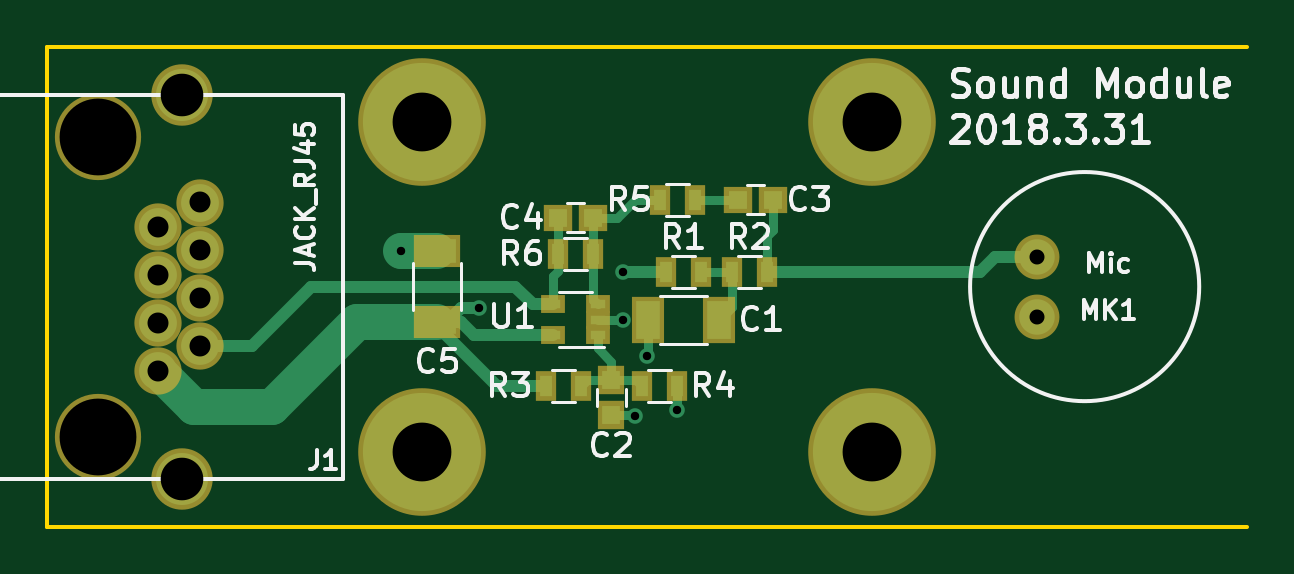
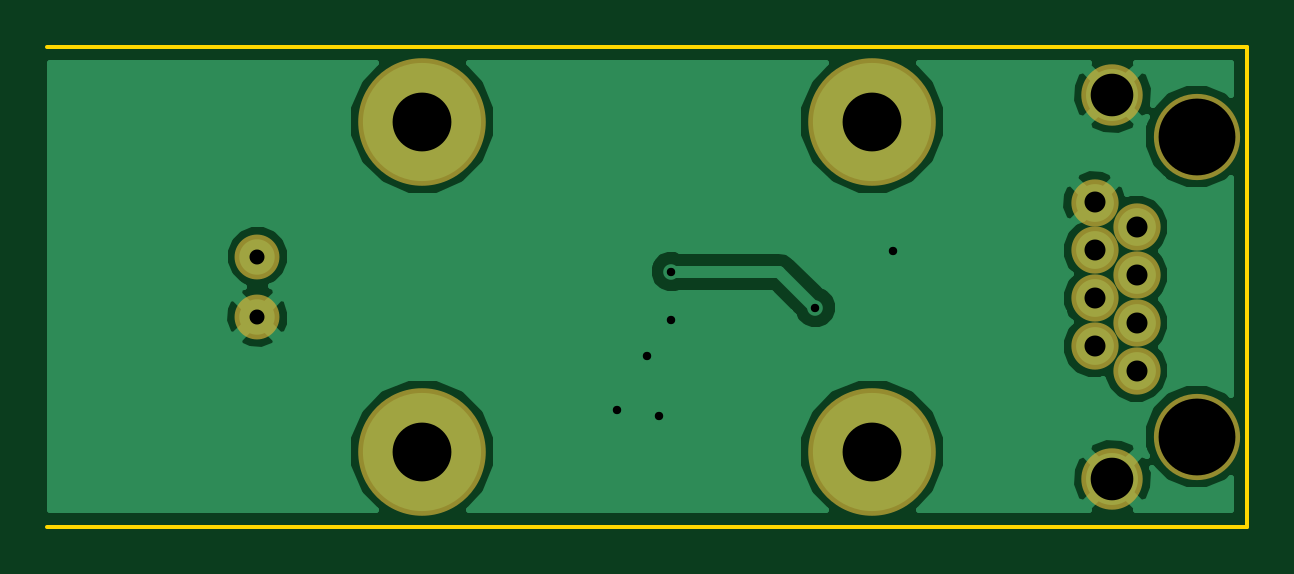
Circuit board: 11 layer files. Board 50.8 x 20.3 mm.
- bottom_copper: Sound-B.Cu.gbr (16053 bytes)
- bottom_mask: Sound-B.Mask.gbr (821 bytes)
- paste: Sound-B.Paste.gbr (264 bytes)
- bottom_silk: Sound-B.SilkS.gbr (265 bytes)
- outline: Sound-Edge.Cuts.gbr (697 bytes)
- top_copper: Sound-F.Cu.gbr (4621 bytes)
- top_mask: Sound-F.Mask.gbr (1667 bytes)
- paste: Sound-F.Paste.gbr (1110 bytes)
- top_silk: Sound-F.SilkS.gbr (18184 bytes)
- drill: Sound-NPTH.drl (170 bytes)
- drill: Sound.drl (518 bytes)

=== bottom_copper: Sound-B.Cu.gbr (16053 bytes, source omitted) ===
=== bottom_mask: Sound-B.Mask.gbr ===
G04 #@! TF.FileFunction,Soldermask,Bot*
%FSLAX46Y46*%
G04 Gerber Fmt 4.6, Leading zero omitted, Abs format (unit mm)*
G04 Created by KiCad (PCBNEW 4.0.7) date 04/02/18 06:39:03*
%MOMM*%
%LPD*%
G01*
G04 APERTURE LIST*
%ADD10C,0.150000*%
%ADD11C,2.600000*%
%ADD12C,3.650000*%
%ADD13C,2.000000*%
%ADD14C,1.900000*%
%ADD15C,5.400000*%
G04 APERTURE END LIST*
D10*
D11*
X31112000Y-27430000D03*
X31112000Y-43690000D03*
D12*
X27552000Y-29210000D03*
X27552000Y-41910000D03*
D13*
X30092000Y-35060000D03*
X30092000Y-37090000D03*
X31872000Y-34030000D03*
X31872000Y-36060000D03*
X31872000Y-32000000D03*
X30092000Y-33030000D03*
X31872000Y-38090000D03*
X30092000Y-39120000D03*
D14*
X67310000Y-34290000D03*
X67310000Y-36830000D03*
D15*
X41275000Y-28575000D03*
X41275000Y-42545000D03*
X60325000Y-28575000D03*
X60325000Y-42545000D03*
M02*

=== paste: Sound-B.Paste.gbr ===
G04 #@! TF.FileFunction,Paste,Bot*
%FSLAX46Y46*%
G04 Gerber Fmt 4.6, Leading zero omitted, Abs format (unit mm)*
G04 Created by KiCad (PCBNEW 4.0.7) date 04/02/18 06:39:02*
%MOMM*%
%LPD*%
G01*
G04 APERTURE LIST*
%ADD10C,0.150000*%
G04 APERTURE END LIST*
D10*
M02*

=== bottom_silk: Sound-B.SilkS.gbr ===
G04 #@! TF.FileFunction,Legend,Bot*
%FSLAX46Y46*%
G04 Gerber Fmt 4.6, Leading zero omitted, Abs format (unit mm)*
G04 Created by KiCad (PCBNEW 4.0.7) date 04/02/18 06:39:02*
%MOMM*%
%LPD*%
G01*
G04 APERTURE LIST*
%ADD10C,0.150000*%
G04 APERTURE END LIST*
D10*
M02*

=== outline: Sound-Edge.Cuts.gbr ===
G04 #@! TF.FileFunction,Profile,NP*
%FSLAX46Y46*%
G04 Gerber Fmt 4.6, Leading zero omitted, Abs format (unit mm)*
G04 Created by KiCad (PCBNEW 4.0.7) date 04/02/18 06:39:03*
%MOMM*%
%LPD*%
G01*
G04 APERTURE LIST*
%ADD10C,0.150000*%
G04 APERTURE END LIST*
D10*
X25400000Y-45720000D02*
X31750000Y-45720000D01*
X25400000Y-39370000D02*
X25400000Y-45720000D01*
X25400000Y-25400000D02*
X25400000Y-31877000D01*
X31750000Y-25400000D02*
X25400000Y-25400000D01*
X76200000Y-45720000D02*
X69850000Y-45720000D01*
X76200000Y-25400000D02*
X69723000Y-25400000D01*
X25400000Y-31750000D02*
X25400000Y-39370000D01*
X69850000Y-45720000D02*
X31750000Y-45720000D01*
X31750000Y-25400000D02*
X69850000Y-25400000D01*
M02*

=== top_copper: Sound-F.Cu.gbr ===
G04 #@! TF.FileFunction,Copper,L1,Top,Signal*
%FSLAX46Y46*%
G04 Gerber Fmt 4.6, Leading zero omitted, Abs format (unit mm)*
G04 Created by KiCad (PCBNEW 4.0.7) date 04/02/18 06:39:02*
%MOMM*%
%LPD*%
G01*
G04 APERTURE LIST*
%ADD10C,0.150000*%
%ADD11R,0.750000X0.800000*%
%ADD12R,0.800000X0.750000*%
%ADD13R,0.500000X0.900000*%
%ADD14R,1.000000X1.600000*%
%ADD15C,2.200000*%
%ADD16C,1.600000*%
%ADD17R,0.650000X0.400000*%
%ADD18C,1.500000*%
%ADD19C,5.000000*%
%ADD20R,1.600000X1.000000*%
%ADD21C,0.660400*%
%ADD22C,1.524000*%
%ADD23C,0.381000*%
%ADD24C,0.508000*%
G04 APERTURE END LIST*
D10*
D11*
X49276000Y-39509000D03*
X49276000Y-41009000D03*
D12*
X54622000Y-31877000D03*
X56122000Y-31877000D03*
X47002000Y-32639000D03*
X48502000Y-32639000D03*
D13*
X51574000Y-34925000D03*
X53074000Y-34925000D03*
X54368000Y-34925000D03*
X55868000Y-34925000D03*
X46494000Y-39751000D03*
X47994000Y-39751000D03*
X50558000Y-39751000D03*
X52058000Y-39751000D03*
X51320000Y-31877000D03*
X52820000Y-31877000D03*
X47002000Y-34163000D03*
X48502000Y-34163000D03*
D14*
X53824000Y-36957000D03*
X50824000Y-36957000D03*
D15*
X31112000Y-27430000D03*
X31112000Y-43690000D03*
D16*
X30092000Y-35060000D03*
X30092000Y-37090000D03*
X31872000Y-34030000D03*
X31872000Y-36060000D03*
X31872000Y-32000000D03*
X30092000Y-33030000D03*
X31872000Y-38090000D03*
X30092000Y-39120000D03*
D17*
X48702000Y-37607000D03*
X48702000Y-36307000D03*
X48702000Y-36957000D03*
X46802000Y-36307000D03*
X46802000Y-37607000D03*
D18*
X67310000Y-34290000D03*
X67310000Y-36830000D03*
D19*
X41275000Y-28575000D03*
X41275000Y-42545000D03*
X60325000Y-28575000D03*
X60325000Y-42545000D03*
D20*
X41910000Y-34060000D03*
X41910000Y-37060000D03*
D21*
X40386000Y-34036000D03*
X50292000Y-41021000D03*
X50800000Y-38481000D03*
X52070000Y-40767000D03*
X49784000Y-36957000D03*
X49784000Y-34925000D03*
X43688000Y-36449000D03*
D22*
X41910000Y-34060000D02*
X40410000Y-34060000D01*
X40410000Y-34060000D02*
X40386000Y-34036000D01*
D23*
X49276000Y-41009000D02*
X50280000Y-41009000D01*
X50280000Y-41009000D02*
X50292000Y-41021000D01*
X50824000Y-36957000D02*
X50824000Y-38457000D01*
X50824000Y-38457000D02*
X50800000Y-38481000D01*
X52058000Y-39751000D02*
X52058000Y-40755000D01*
X52058000Y-40755000D02*
X52070000Y-40767000D01*
X48702000Y-36957000D02*
X49784000Y-36957000D01*
X50824000Y-36957000D02*
X50824000Y-37489000D01*
X54368000Y-34925000D02*
X54368000Y-36413000D01*
X54368000Y-36413000D02*
X53824000Y-36957000D01*
X54368000Y-34925000D02*
X53074000Y-34925000D01*
X48702000Y-37607000D02*
X48702000Y-38161000D01*
X49276000Y-38735000D02*
X49276000Y-39509000D01*
X48702000Y-38161000D02*
X49276000Y-38735000D01*
X49276000Y-39509000D02*
X48236000Y-39509000D01*
X48236000Y-39509000D02*
X47994000Y-39751000D01*
X49276000Y-39509000D02*
X50316000Y-39509000D01*
X50316000Y-39509000D02*
X50558000Y-39751000D01*
X54622000Y-31877000D02*
X52820000Y-31877000D01*
D24*
X31872000Y-38090000D02*
X34046000Y-38090000D01*
X34046000Y-38090000D02*
X36576000Y-35560000D01*
X36576000Y-35560000D02*
X45212000Y-35560000D01*
X45212000Y-35560000D02*
X45959000Y-36307000D01*
X45959000Y-36307000D02*
X46802000Y-36307000D01*
D23*
X46802000Y-36307000D02*
X46802000Y-35113000D01*
X47002000Y-34913000D02*
X47002000Y-34163000D01*
X46802000Y-35113000D02*
X47002000Y-34913000D01*
X47002000Y-32639000D02*
X47002000Y-34163000D01*
X48502000Y-34163000D02*
X48502000Y-36107000D01*
X48502000Y-36107000D02*
X48702000Y-36307000D01*
X48502000Y-32639000D02*
X48502000Y-34163000D01*
X51320000Y-31877000D02*
X50292000Y-31877000D01*
X49530000Y-32639000D02*
X48502000Y-32639000D01*
X50292000Y-31877000D02*
X49530000Y-32639000D01*
D22*
X32120000Y-40640000D02*
X31612000Y-40640000D01*
X32120000Y-40640000D02*
X34925000Y-40640000D01*
X41910000Y-37060000D02*
X38505000Y-37060000D01*
X34925000Y-40640000D02*
X38505000Y-37060000D01*
X31612000Y-40640000D02*
X30092000Y-39120000D01*
D24*
X41910000Y-37060000D02*
X42315000Y-37060000D01*
X42315000Y-37060000D02*
X42926000Y-36449000D01*
X49784000Y-34925000D02*
X51574000Y-34925000D01*
X42926000Y-36449000D02*
X43688000Y-36449000D01*
X46802000Y-37607000D02*
X43449000Y-37607000D01*
X42902000Y-37060000D02*
X41910000Y-37060000D01*
X43449000Y-37607000D02*
X42902000Y-37060000D01*
X41910000Y-37060000D02*
X41910000Y-37211000D01*
X41910000Y-37211000D02*
X44450000Y-39751000D01*
X44450000Y-39751000D02*
X46494000Y-39751000D01*
X55868000Y-34925000D02*
X64897000Y-34925000D01*
X65532000Y-34290000D02*
X67310000Y-34290000D01*
X64897000Y-34925000D02*
X65532000Y-34290000D01*
D23*
X55868000Y-34925000D02*
X55868000Y-33413000D01*
X56122000Y-33159000D02*
X56122000Y-31877000D01*
X55868000Y-33413000D02*
X56122000Y-33159000D01*
M02*

=== top_mask: Sound-F.Mask.gbr ===
G04 #@! TF.FileFunction,Soldermask,Top*
%FSLAX46Y46*%
G04 Gerber Fmt 4.6, Leading zero omitted, Abs format (unit mm)*
G04 Created by KiCad (PCBNEW 4.0.7) date 04/02/18 06:39:03*
%MOMM*%
%LPD*%
G01*
G04 APERTURE LIST*
%ADD10C,0.150000*%
%ADD11R,1.150000X1.200000*%
%ADD12R,1.200000X1.150000*%
%ADD13R,0.900000X1.300000*%
%ADD14R,1.400000X2.000000*%
%ADD15C,2.600000*%
%ADD16C,3.650000*%
%ADD17C,2.000000*%
%ADD18R,1.050000X0.800000*%
%ADD19C,1.900000*%
%ADD20C,5.400000*%
%ADD21R,2.000000X1.400000*%
G04 APERTURE END LIST*
D10*
D11*
X49276000Y-39509000D03*
X49276000Y-41009000D03*
D12*
X54622000Y-31877000D03*
X56122000Y-31877000D03*
X47002000Y-32639000D03*
X48502000Y-32639000D03*
D13*
X51574000Y-34925000D03*
X53074000Y-34925000D03*
X54368000Y-34925000D03*
X55868000Y-34925000D03*
X46494000Y-39751000D03*
X47994000Y-39751000D03*
X50558000Y-39751000D03*
X52058000Y-39751000D03*
X51320000Y-31877000D03*
X52820000Y-31877000D03*
X47002000Y-34163000D03*
X48502000Y-34163000D03*
D14*
X53824000Y-36957000D03*
X50824000Y-36957000D03*
D15*
X31112000Y-27430000D03*
X31112000Y-43690000D03*
D16*
X27552000Y-29210000D03*
X27552000Y-41910000D03*
D17*
X30092000Y-35060000D03*
X30092000Y-37090000D03*
X31872000Y-34030000D03*
X31872000Y-36060000D03*
X31872000Y-32000000D03*
X30092000Y-33030000D03*
X31872000Y-38090000D03*
X30092000Y-39120000D03*
D18*
X48702000Y-37607000D03*
X48702000Y-36307000D03*
X48702000Y-36957000D03*
X46802000Y-36307000D03*
X46802000Y-37607000D03*
D19*
X67310000Y-34290000D03*
X67310000Y-36830000D03*
D20*
X41275000Y-28575000D03*
X41275000Y-42545000D03*
X60325000Y-28575000D03*
X60325000Y-42545000D03*
D21*
X41910000Y-34060000D03*
X41910000Y-37060000D03*
M02*

=== paste: Sound-F.Paste.gbr ===
G04 #@! TF.FileFunction,Paste,Top*
%FSLAX46Y46*%
G04 Gerber Fmt 4.6, Leading zero omitted, Abs format (unit mm)*
G04 Created by KiCad (PCBNEW 4.0.7) date 04/02/18 06:39:02*
%MOMM*%
%LPD*%
G01*
G04 APERTURE LIST*
%ADD10C,0.150000*%
%ADD11R,0.750000X0.800000*%
%ADD12R,0.800000X0.750000*%
%ADD13R,0.500000X0.900000*%
%ADD14R,1.000000X1.600000*%
%ADD15R,0.650000X0.400000*%
%ADD16R,1.600000X1.000000*%
G04 APERTURE END LIST*
D10*
D11*
X49276000Y-39509000D03*
X49276000Y-41009000D03*
D12*
X54622000Y-31877000D03*
X56122000Y-31877000D03*
X47002000Y-32639000D03*
X48502000Y-32639000D03*
D13*
X51574000Y-34925000D03*
X53074000Y-34925000D03*
X54368000Y-34925000D03*
X55868000Y-34925000D03*
X46494000Y-39751000D03*
X47994000Y-39751000D03*
X50558000Y-39751000D03*
X52058000Y-39751000D03*
X51320000Y-31877000D03*
X52820000Y-31877000D03*
X47002000Y-34163000D03*
X48502000Y-34163000D03*
D14*
X53824000Y-36957000D03*
X50824000Y-36957000D03*
D15*
X48702000Y-37607000D03*
X48702000Y-36307000D03*
X48702000Y-36957000D03*
X46802000Y-36307000D03*
X46802000Y-37607000D03*
D16*
X41910000Y-34060000D03*
X41910000Y-37060000D03*
M02*

=== top_silk: Sound-F.SilkS.gbr (18184 bytes, source omitted) ===
=== drill: Sound-NPTH.drl ===
M48
;DRILL file {KiCad 4.0.7} date 04/02/18 06:39:05
;FORMAT={-:-/ absolute / inch / decimal}
FMAT,2
INCH,TZ
T1C0.128
%
G90
G05
M72
T1
X1.0847Y-1.15
X1.0847Y-1.65
T0
M30

=== drill: Sound.drl ===
M48
;DRILL file {KiCad 4.0.7} date 04/02/18 06:39:05
;FORMAT={-:-/ absolute / inch / decimal}
FMAT,2
INCH,TZ
T1C0.014
T2C0.025
T3C0.035
T4C0.071
T5C0.098
%
G90
G05
M72
T1
X1.59Y-1.34
X1.72Y-1.435
X1.96Y-1.375
X1.96Y-1.455
X1.98Y-1.615
X2.Y-1.515
X2.05Y-1.605
T2
X2.65Y-1.35
X2.65Y-1.45
T3
X1.1847Y-1.3004
X1.1847Y-1.3803
X1.1847Y-1.4602
X1.1847Y-1.5402
X1.2548Y-1.2598
X1.2548Y-1.3398
X1.2548Y-1.4197
X1.2548Y-1.4996
T4
X1.2249Y-1.0799
X1.2249Y-1.7201
T5
X1.625Y-1.125
X1.625Y-1.675
X2.375Y-1.125
X2.375Y-1.675
T0
M30
